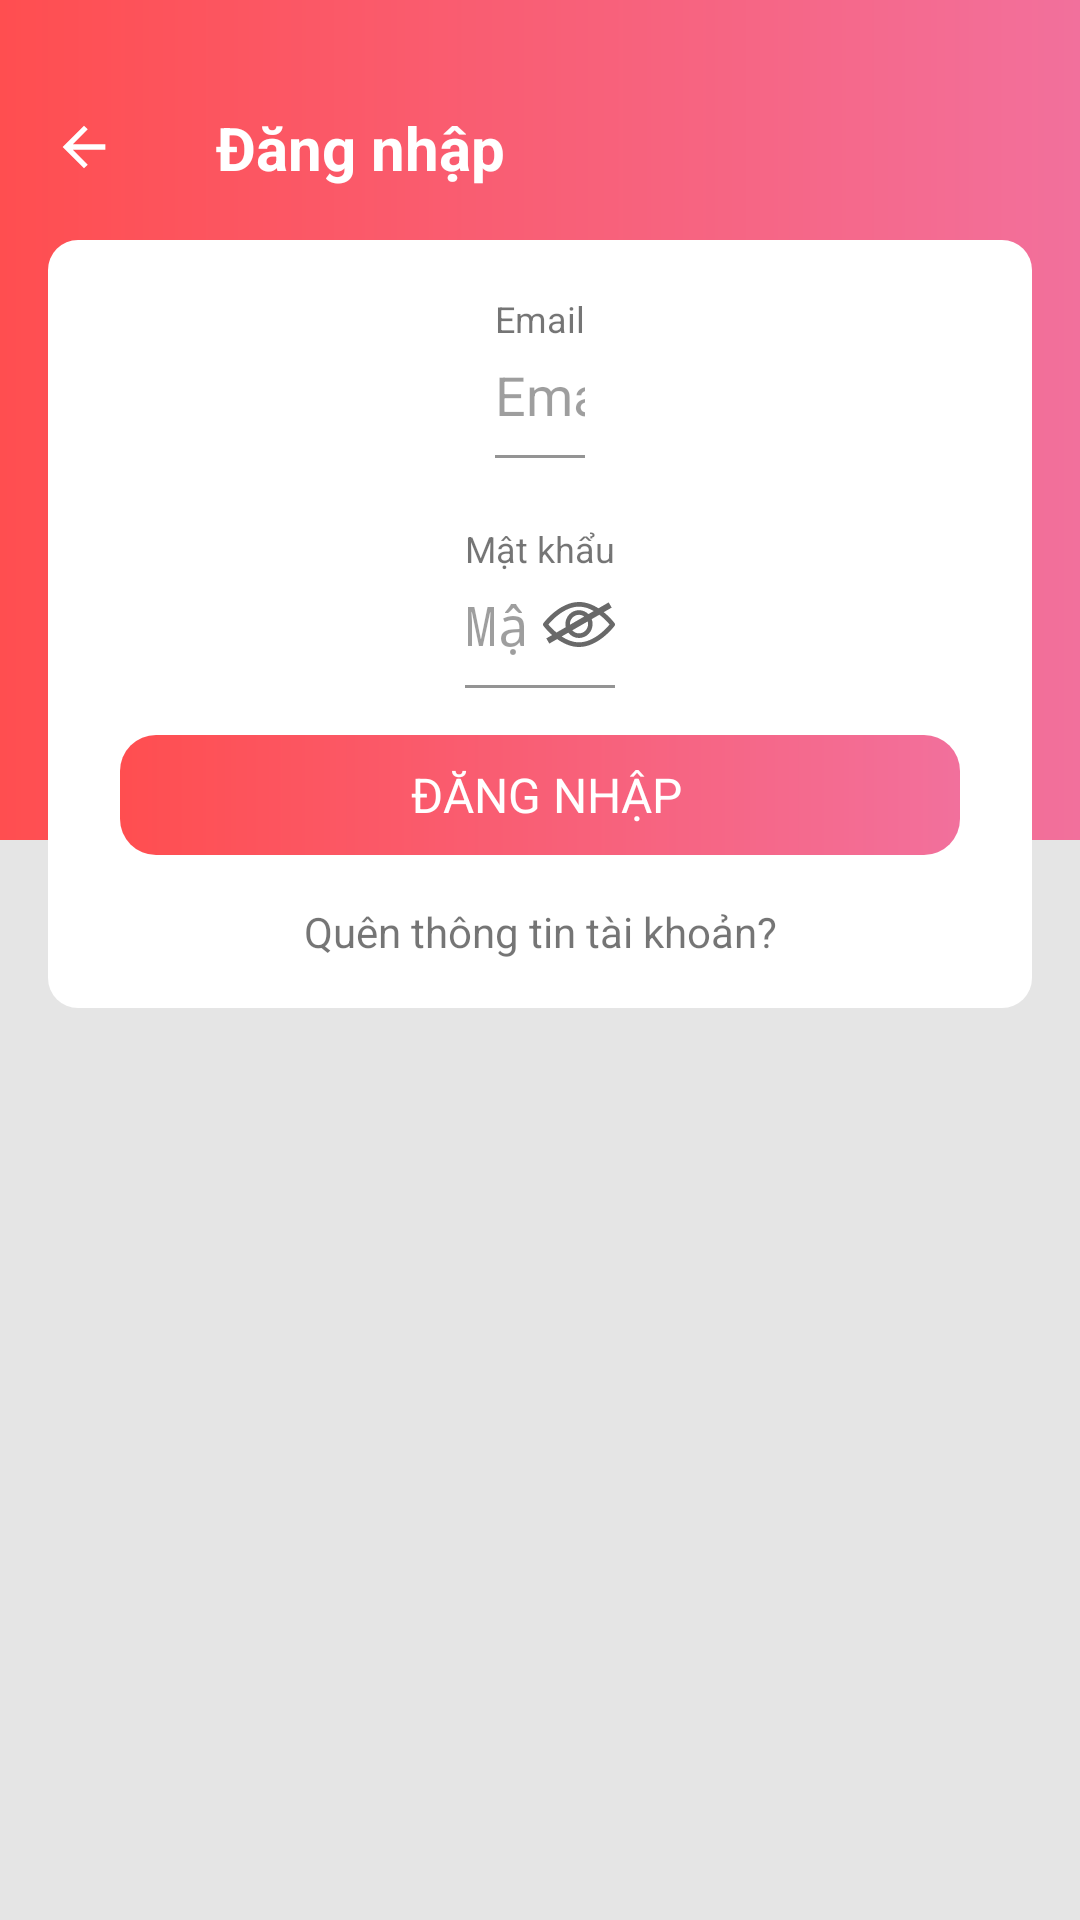

This screen was rendered from an Android layout file. Write that file and the resources it references.
<!-- AndroidManifest.xml: activity theme PreLoginTheme -->
<!-- res/layout/activity_login.xml -->
<?xml version="1.0" encoding="utf-8"?>
<android.support.constraint.ConstraintLayout xmlns:android="http://schemas.android.com/apk/res/android"
    xmlns:app="http://schemas.android.com/apk/res-auto"
    xmlns:tools="http://schemas.android.com/tools"
    android:layout_width="match_parent"
    android:layout_height="match_parent"
    android:background="#E5E5E5"
    android:id="@+id/constraintParent"
    tools:context=".activity.LoginActivity">

    <android.support.constraint.ConstraintLayout
        android:id="@+id/linearLayout7"
        android:layout_width="match_parent"
        android:layout_height="280dp"
        android:gravity="center"
        android:orientation="horizontal"
        android:weightSum="16"
        android:background="@drawable/bg_toolbar"
        app:layout_constraintEnd_toEndOf="parent"
        app:layout_constraintHeight_percent="0.15"
        app:layout_constraintStart_toStartOf="parent"
        app:layout_constraintTop_toTopOf="parent">

        <ImageView
            android:id="@+id/imgBack"
            android:layout_width="16dp"
            android:layout_height="16sp"
            android:layout_marginStart="20dp"
            android:layout_marginTop="41dp"
            android:background="@drawable/ic_arrow_back"
            android:scaleType="fitCenter"
            app:layout_constraintBottom_toBottomOf="parent"
            app:layout_constraintHeight_max="50dp"
            app:layout_constraintHeight_min="wrap"
            app:layout_constraintHeight_percent="1"
            app:layout_constraintStart_toStartOf="parent"
            app:layout_constraintTop_toTopOf="parent"
            app:layout_constraintVertical_bias="0.0"
            app:layout_constraintWidth_max="50dp"
            app:layout_constraintWidth_min="wrap"
            app:layout_constraintWidth_percent="0.12" />

        <TextView
            android:id="@+id/textView5"
            android:layout_width="wrap_content"
            android:layout_height="wrap_content"
            android:layout_marginStart="36dp"
            android:gravity="center"
            android:text="@string/header_login"
            android:textColor="@color/colorWhite"
            android:textSize="20sp"
            android:textStyle="bold"
            app:layout_constraintBottom_toBottomOf="@+id/imgBack"
            app:layout_constraintStart_toEndOf="@+id/imgBack"
            app:layout_constraintTop_toTopOf="@+id/imgBack"
            app:layout_constraintWidth_percent="1" />

    </android.support.constraint.ConstraintLayout>


    <android.support.constraint.ConstraintLayout
        android:id="@+id/linearLayout17"
        android:layout_width="0dp"
        android:layout_height="256dp"
        android:layout_marginEnd="16dp"
        android:layout_marginStart="16dp"
        android:layout_marginTop="80dp"
        android:background="@drawable/backgrond_circler"
        app:layout_constraintEnd_toEndOf="parent"
        app:layout_constraintHeight_min="wrap"
        app:layout_constraintStart_toStartOf="parent"
        app:layout_constraintTop_toTopOf="parent"
        app:layout_constraintWidth_min="wrap">

        <LinearLayout
            android:id="@+id/linearLayout8"
            android:layout_width="match_parent"
            android:layout_height="wrap_content"
            android:layout_marginEnd="24dp"
            android:layout_marginStart="24dp"
            android:layout_marginTop="18dp"
            android:orientation="vertical"
            app:layout_constraintEnd_toEndOf="parent"
            app:layout_constraintStart_toStartOf="parent"
            app:layout_constraintTop_toTopOf="parent">

            <TextView
                android:id="@+id/txtHeaderEmail"
                android:layout_width="wrap_content"
                android:layout_height="wrap_content"
                android:text="@string/su_email"
                android:textColor="#8A000000"
                android:textSize="12sp" />

            <EditText
                android:id="@+id/edtEmail"
                android:layout_width="match_parent"
                android:layout_height="wrap_content"
                android:layout_marginBottom="8dp"
                android:layout_marginTop="5dp"
                android:background="@android:color/transparent"
                android:drawablePadding="12dp"
                android:gravity="center|left"
                android:hint="@string/su_email"
                android:singleLine="true"
                android:textColor="#000000"
                android:textColorHint="#61000000" />

            <View
                android:id="@+id/viewBottomEmail"
                android:layout_width="match_parent"
                android:layout_height="1dp"
                android:background="#6B000000" />
        </LinearLayout>

        <LinearLayout
            android:id="@+id/linearLayout10"
            android:layout_width="match_parent"
            android:layout_height="wrap_content"
            android:layout_marginEnd="24dp"
            android:layout_marginStart="24dp"
            android:layout_marginTop="22dp"
            android:orientation="vertical"
            app:layout_constraintEnd_toEndOf="parent"
            app:layout_constraintStart_toStartOf="parent"
            app:layout_constraintTop_toBottomOf="@+id/linearLayout8">

            <TextView
                android:id="@+id/txtHeaderPass"
                android:layout_width="wrap_content"
                android:layout_height="wrap_content"
                android:text="@string/su_pass"
                android:textColor="#8A000000"
                android:textSize="12sp" />

            <LinearLayout
                android:layout_width="match_parent"
                android:layout_height="wrap_content"
                android:layout_marginBottom="8dp"
                android:layout_marginTop="5dp"
                android:gravity="center_vertical"
                android:orientation="horizontal"
                android:weightSum="1">

                <EditText
                    android:id="@+id/edtPass"
                    android:layout_width="match_parent"
                    android:layout_height="wrap_content"
                    android:layout_marginRight="5dp"
                    android:layout_weight="1"
                    android:background="@android:color/transparent"
                    android:gravity="center|left"
                    android:hint="@string/su_pass"
                    android:inputType="textPassword"
                    android:singleLine="true"
                    android:textColor="#000000"
                    android:textColorHint="#61000000" />

                <CheckBox
                    android:id="@+id/imgShowPass"
                    android:layout_width="24dp"
                    android:layout_height="15dp"
                    android:button="@null"
                    android:checked="false"
                    android:background="@drawable/check_show_pass" />
            </LinearLayout>

            <View
                android:id="@+id/viewBottomPass"
                android:layout_width="match_parent"
                android:layout_height="1dp"
                android:background="#6B000000" />
        </LinearLayout>

        <TextView
            android:id="@+id/txtLogIn"
            android:layout_width="280dp"
            android:layout_height="40dp"
            android:layout_marginBottom="16dp"
            android:layout_marginEnd="24dp"
            android:layout_marginStart="24dp"
            android:background="@drawable/btn_start"
            android:gravity="center"
            android:text="@string/pl_sign_in"
            android:textAllCaps="true"
            android:textColor="@color/colorWhite"
            android:textSize="16sp"
            app:layout_constraintBottom_toTopOf="@+id/textView9"
            app:layout_constraintEnd_toEndOf="parent"
            app:layout_constraintStart_toStartOf="parent" />

        <TextView
            android:id="@+id/textView9"
            android:layout_width="wrap_content"
            android:layout_height="wrap_content"
            android:layout_marginBottom="16dp"
            android:layout_marginEnd="8dp"
            android:layout_marginStart="8dp"
            android:text="@string/su_forgot_account"
            android:textColor="#8A000000"
            android:textSize="14sp"
            app:layout_constraintBottom_toBottomOf="parent"
            app:layout_constraintEnd_toEndOf="parent"
            app:layout_constraintStart_toStartOf="parent" />
    </android.support.constraint.ConstraintLayout>

</android.support.constraint.ConstraintLayout>
<!-- resources referenced by this layout -->
<resources>
  <color name="colorWhite">#ffffff</color>
  <!-- drawable backgrond_circler (drawable) -->
  <?xml version="1.0" encoding="utf-8"?>
  <selector xmlns:android="http://schemas.android.com/apk/res/android">
      <item>
          <shape>
              <gradient android:endColor="#FFFFFF" android:startColor="#FFFFFF"
                  android:centerColor="#FFFFFF" android:angle="180"
                  android:useLevel="true"
                  android:centerX="0.5"
                  android:centerY="0.5"
                  android:type="linear"/>
              <corners
                  android:radius="10dp"/>
          </shape>
      </item>
  </selector>
  <!-- drawable bg_toolbar (drawable) -->
  <?xml version="1.0" encoding="utf-8"?>
  <shape xmlns:android="http://schemas.android.com/apk/res/android"
      android:shape="rectangle">
  
      <solid android:color="#FF4E50"/>
      <gradient android:startColor="#FF4E50"
          android:endColor="#F2709C"/>
  
  </shape>
  <!-- drawable btn_start (drawable) -->
  <?xml version="1.0" encoding="utf-8"?>
  <shape xmlns:android="http://schemas.android.com/apk/res/android"
      android:shape="rectangle">
  
      <gradient android:startColor="#FF4E50"
          android:endColor="#F2709C"/>
      <corners android:radius="12dp"/>
  
  </shape>
  <!-- drawable check_show_pass (drawable) -->
  <?xml version="1.0" encoding="utf-8"?>
  <selector xmlns:android="http://schemas.android.com/apk/res/android">
  
      <item android:state_checked="true"
          android:drawable="@drawable/ic_show_pass"/>
  
      <item android:drawable="@drawable/ic_hide_pass"/>
  </selector>
  <!-- drawable ic_arrow_back (drawable) -->
  <vector android:height="24dp" android:viewportHeight="18"
      android:viewportWidth="18" android:width="24dp" xmlns:android="http://schemas.android.com/apk/res/android">
      <path android:fillColor="#ffffff" android:pathData="M17.0156,8.0156L17.0156,9.9844L4.8281,9.9844L10.4063,15.6094L9,17.0156L0.9844,9L9,0.9844L10.4063,2.3906L4.8281,8.0156L17.0156,8.0156Z"/>
  </vector>
  <string name="header_login">Đăng nhập</string>
  <string name="pl_sign_in">\u0020Đăng nhập</string>
  <string name="su_email">Email</string>
  <string name="su_forgot_account">Quên thông tin tài khoản?</string>
  <string name="su_pass">Mật khẩu</string>
  <style name="PreLoginTheme" parent="Theme.AppCompat.Light.NoActionBar">
          <item name="colorPrimary">@color/colorPrimary</item>
          <item name="colorPrimaryDark">@color/colorPrimaryDark</item>
          <item name="colorAccent">@color/colorAccent</item>
          
          
          
          <item name="android:windowLightStatusBar" tools:ignore="NewApi">true</item>
          <item name="android:windowTranslucentStatus">true</item>
          
      </style>
  <!-- drawable ic_show_pass (drawable) -->
  <vector xmlns:android="http://schemas.android.com/apk/res/android"
      android:width="24dp"
      android:height="15dp"
      android:viewportWidth="24"
      android:viewportHeight="15">
    <path
        android:pathData="M11.9999,0C18.5245,0 23.6331,6.7546 23.8475,7.0422C24.0509,7.3148 24.0509,7.6852 23.8475,7.958C23.6331,8.2453 18.5245,15 11.9999,15C5.4753,15 0.3665,8.2454 0.1523,7.9578C-0.0508,7.6849 -0.0508,7.3148 0.1523,7.042C0.3665,6.7546 5.4753,0 11.9999,0ZM1.7991,7.4995C3.0313,8.9651 7.1939,13.4483 11.9999,13.4483C16.8163,13.4483 20.9701,8.9674 22.2008,7.5005C20.968,6.0341 16.8057,1.5517 11.9999,1.5517C7.1835,1.5517 3.0297,6.0326 1.7991,7.4995ZM7.4667,7.3636C7.4667,4.8072 9.5004,2.7273 12,2.7273C14.4996,2.7273 16.5333,4.8072 16.5333,7.3636C16.5333,9.9201 14.4996,12 12,12C9.5004,12 7.4667,9.9201 7.4667,7.3636ZM8.9779,7.3636C8.9779,9.068 10.3335,10.4545 12,10.4545C13.6665,10.4545 15.0222,9.068 15.0222,7.3636C15.0222,5.6593 13.6665,4.2727 12,4.2727C10.3336,4.2727 8.9779,5.6593 8.9779,7.3636Z"
        android:fillColor="#000000"
        android:fillAlpha="0.54"
        android:fillType="evenOdd"/>
  </vector>
  <color name="colorPrimary">#3F51B5</color>
  <color name="colorPrimaryDark">#303F9F</color>
  <color name="colorAccent">#FF4E50</color>
</resources>
